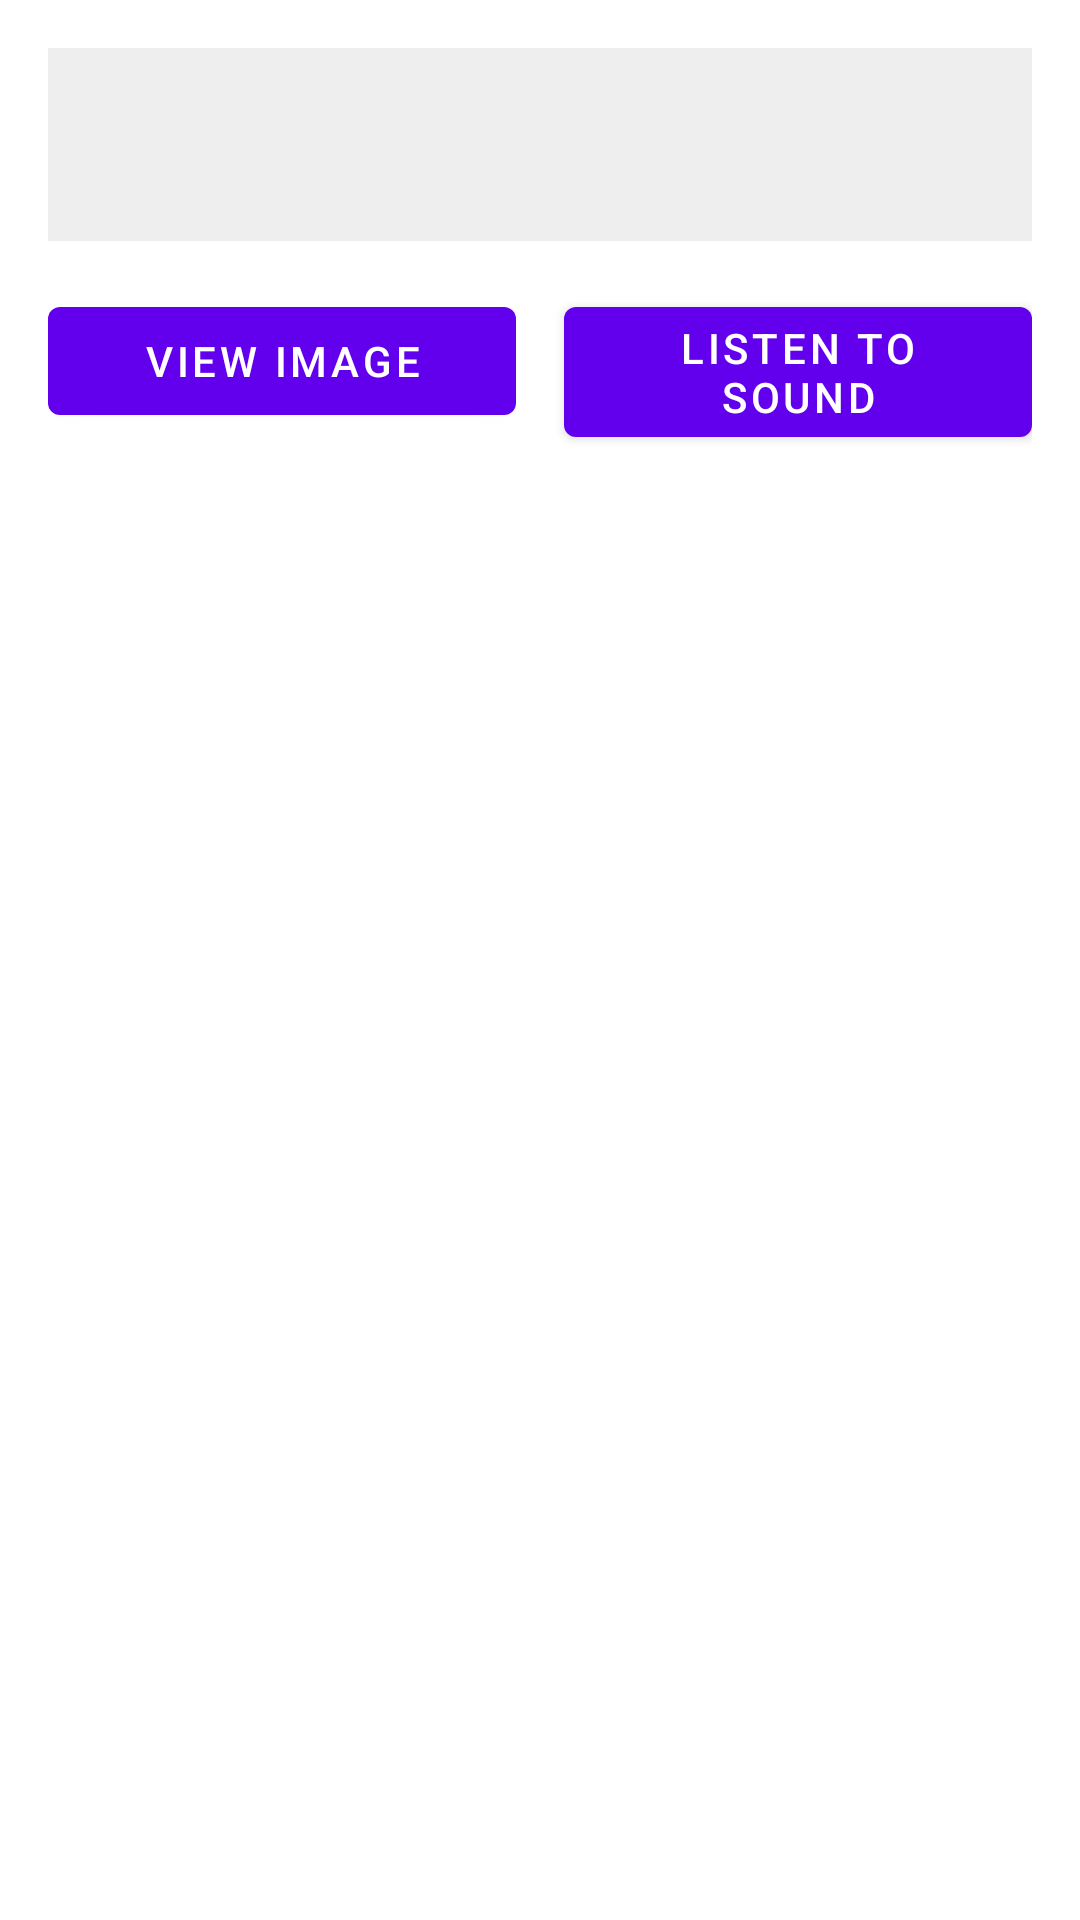

The Android layout XML behind this screen, and the referenced resources:
<!-- AndroidManifest.xml: application theme Theme.Cartesanimees -->
<!-- res/layout/activity_card_detail.xml -->
<?xml version="1.0" encoding="utf-8"?>
<androidx.constraintlayout.widget.ConstraintLayout xmlns:android="http://schemas.android.com/apk/res/android"
    xmlns:app="http://schemas.android.com/apk/res-auto"
    xmlns:tools="http://schemas.android.com/tools"
    android:layout_width="match_parent"
    android:layout_height="match_parent"
    android:padding="16dp"
    android:background="@color/white"
    tools:context=".ui.main.CardDetailActivity">

    
    <com.google.android.material.textview.MaterialTextView
        android:id="@+id/tvAnimationLibelle"
        android:layout_width="0dp"
        android:layout_height="wrap_content"
        android:textSize="24sp"
        android:gravity="center"
        android:padding="16dp"
        android:background="@color/grey_200"
        android:textColor="@android:color/black"
        app:layout_constraintTop_toTopOf="parent"
        app:layout_constraintStart_toStartOf="parent"
        app:layout_constraintEnd_toEndOf="parent"/>

    
    <com.google.android.material.button.MaterialButton
        android:id="@+id/btnImage"
        android:layout_width="0dp"
        android:layout_height="wrap_content"
        android:text="View Image"
        app:layout_constraintTop_toBottomOf="@id/tvAnimationLibelle"
        app:layout_constraintStart_toStartOf="parent"
        app:layout_constraintEnd_toStartOf="@id/btnSound"
        android:layout_marginTop="16dp"/>

    
    <com.google.android.material.button.MaterialButton
        android:id="@+id/btnSound"
        android:layout_width="0dp"
        android:layout_height="wrap_content"
        android:text="Listen to Sound"
        app:layout_constraintTop_toBottomOf="@id/tvAnimationLibelle"
        app:layout_constraintStart_toEndOf="@id/btnImage"
        app:layout_constraintEnd_toEndOf="parent"
        android:layout_marginStart="16dp"
        android:layout_marginTop="16dp"/>

    
    <com.google.android.material.card.MaterialCardView
        android:id="@+id/cardViewImage"
        android:layout_width="0dp"
        android:layout_height="wrap_content"
        android:layout_marginTop="16dp"
        app:cardCornerRadius="8dp"
        app:layout_constraintTop_toBottomOf="@id/btnImage"
        app:layout_constraintStart_toStartOf="parent"
        app:layout_constraintEnd_toEndOf="parent">

        <ImageView
            android:id="@+id/ivAnimationImage"
            android:layout_width="match_parent"
            android:layout_height="wrap_content"
            android:contentDescription="Animation Image"/>
    </com.google.android.material.card.MaterialCardView>

</androidx.constraintlayout.widget.ConstraintLayout>
<!-- resources referenced by this layout -->
<resources>
  <color name="grey_200">#EEEEEE</color>
  <color name="white">#FFFFFF</color>
  <style name="Theme.Cartesanimees" parent="Theme.MaterialComponents.DayNight.NoActionBar">
          
          <item name="colorPrimary">@color/purple_500</item>
          <item name="colorPrimaryVariant">@color/purple_700</item>
          <item name="colorOnPrimary">@color/white</item>
          
          <item name="colorSecondary">@color/teal_200</item>
          <item name="colorSecondaryVariant">@color/teal_700</item>
          <item name="colorOnSecondary">@color/black</item>
          
          <item name="android:windowBackground">@color/white</item>
      </style>
  <color name="purple_500">#6200EE</color>
  <color name="purple_700">#3700B3</color>
  <color name="teal_200">#03DAC5</color>
  <color name="teal_700">#018786</color>
  <color name="black">#000000</color>
</resources>
